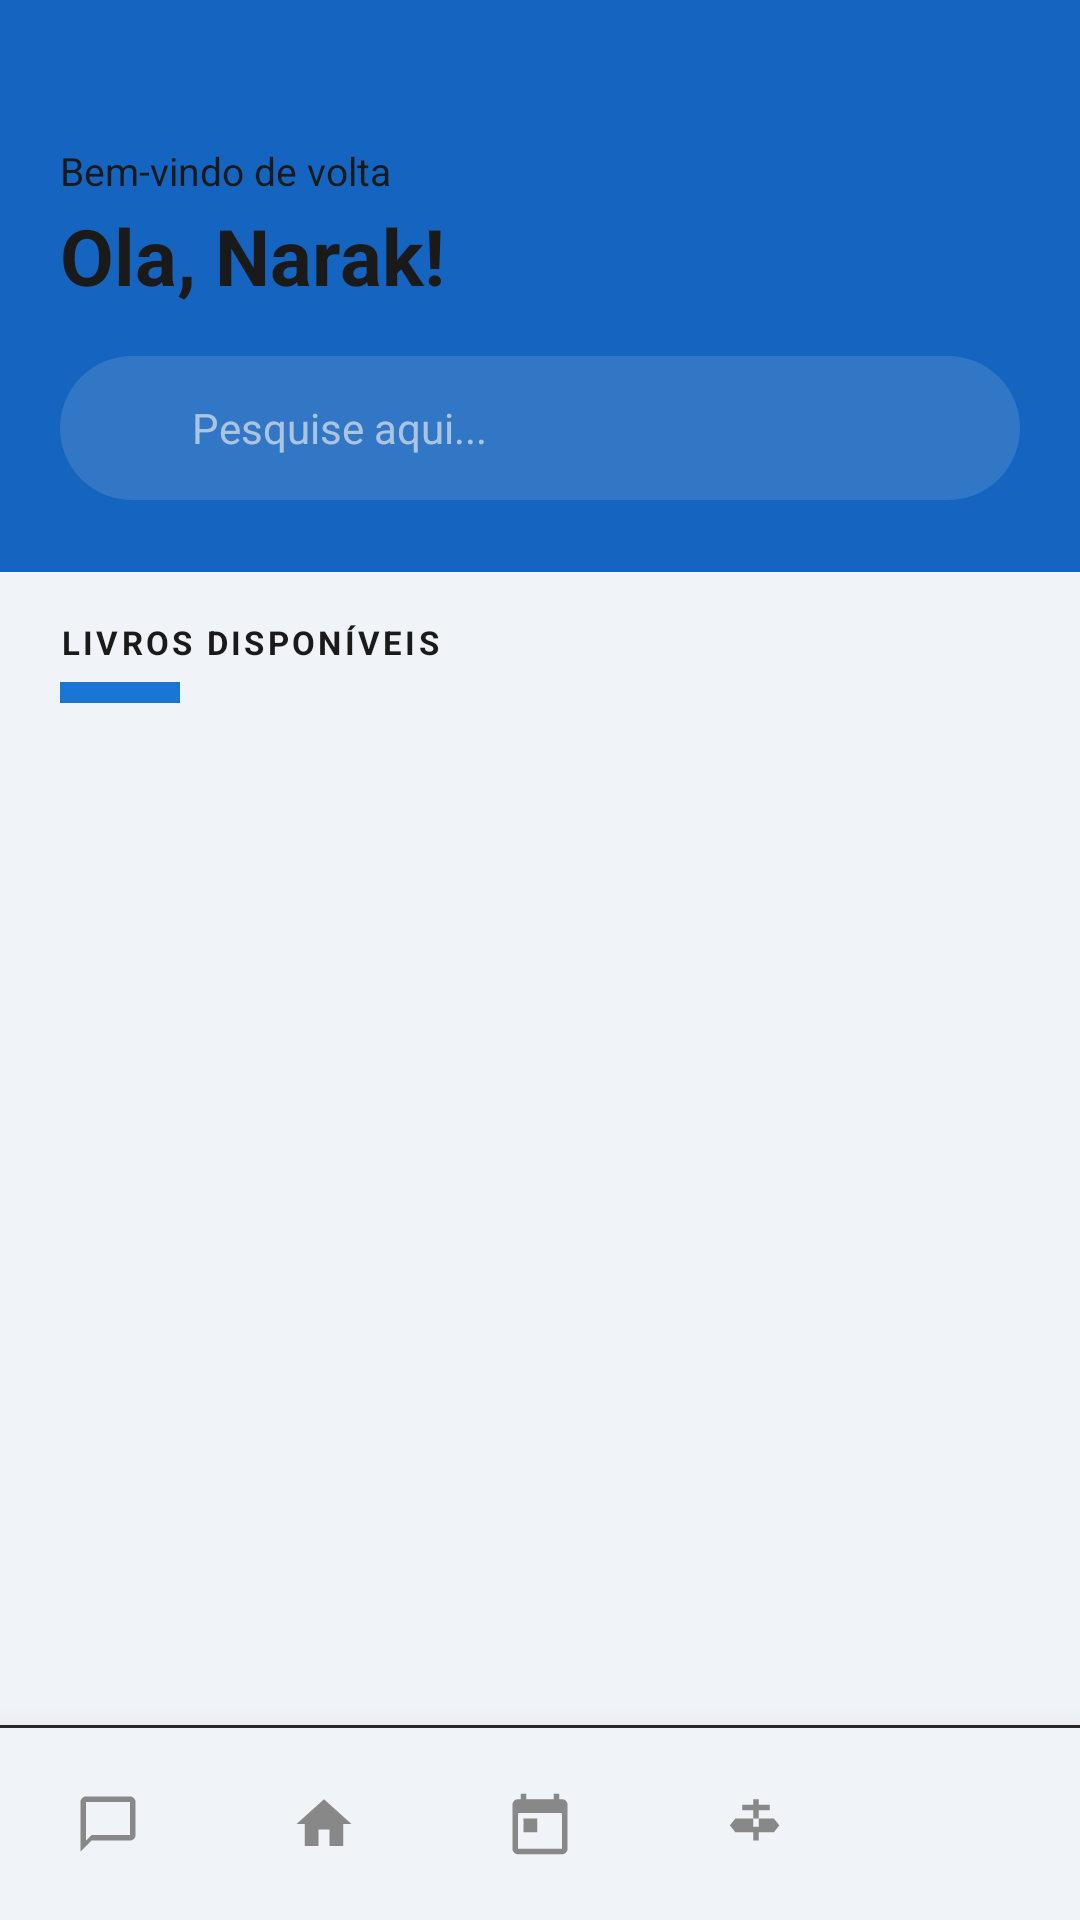

Reconstruct the res/layout file that produces this screen, plus the resources it refers to.
<!-- AndroidManifest.xml: application theme Theme.Teste3 -->
<!-- res/layout/activity_home.xml -->
<?xml version="1.0" encoding="utf-8"?>
<LinearLayout
    xmlns:android="http://schemas.android.com/apk/res/android"
    xmlns:app="http://schemas.android.com/apk/res-auto"
    android:layout_width="match_parent"
    android:layout_height="match_parent"
    android:orientation="vertical"
    android:background="#F0F4F8">

    <LinearLayout
        android:id="@+id/headerLayout"
        android:layout_width="match_parent"
        android:layout_height="wrap_content"
        android:orientation="vertical"
        android:background="#1565C0"
        android:paddingStart="20dp"
        android:paddingEnd="20dp"
        android:paddingTop="48dp"
        android:paddingBottom="24dp">

        <TextView
            android:layout_width="wrap_content"
            android:layout_height="wrap_content"
            android:text="Bem-vindo de volta"
            android:textColor="#1A1A1A"
            android:textSize="13sp" />

        <TextView
            android:id="@+id/tvUserName"
            android:layout_width="wrap_content"
            android:layout_height="wrap_content"
            android:layout_marginTop="2dp"
            android:layout_marginBottom="16dp"
            android:text="Ola, Narak!"
            android:textColor="#1A1A1A"
            android:textSize="26sp"
            android:textStyle="bold" />

        <LinearLayout
            android:id="@+id/searchBar"
            android:layout_width="match_parent"
            android:layout_height="48dp"
            android:background="@drawable/bg_search_bar"
            android:orientation="horizontal"
            android:gravity="center_vertical"
            android:paddingStart="16dp"
            android:paddingEnd="16dp"
            android:clickable="true"
            android:focusable="true">

            <ImageView
                android:layout_width="18dp"
                android:layout_height="18dp"
                android:src="@drawable/ic_search"
                app:tint="#99FDF8F2"
                android:contentDescription="Pesquisar" />

            <TextView
                android:layout_width="wrap_content"
                android:layout_height="wrap_content"
                android:layout_marginStart="10dp"
                android:text="Pesquise aqui..."
                android:textColor="#99FDF8F2"
                android:textSize="14sp" />

        </LinearLayout>

    </LinearLayout>

    <androidx.core.widget.NestedScrollView
        android:layout_width="match_parent"
        android:layout_height="0dp"
        android:layout_weight="1"
        android:fillViewport="true">

        <LinearLayout
            android:layout_width="match_parent"
            android:layout_height="wrap_content"
            android:orientation="vertical"
            android:paddingTop="16dp"
            android:paddingBottom="16dp">

            <TextView
                android:layout_width="wrap_content"
                android:layout_height="wrap_content"
                android:paddingStart="20dp"
                android:paddingEnd="20dp"
                android:text="LIVROS DISPONÍVEIS"
                android:textColor="#1A1A1A"
                android:textSize="11sp"
                android:textStyle="bold"
                android:letterSpacing="0.1" />

            <View
                android:layout_width="40dp"
                android:layout_height="7dp"
                android:layout_marginStart="20dp"
                android:layout_marginTop="6dp"
                android:layout_marginBottom="12dp"
                android:background="#1976D2" />

            <GridLayout
                android:id="@+id/gridBooks"
                android:layout_width="match_parent"
                android:layout_height="wrap_content"
                android:columnCount="3"
                android:paddingStart="16dp"
                android:paddingEnd="16dp"
                android:useDefaultMargins="false" />

        </LinearLayout>
    </androidx.core.widget.NestedScrollView>

    <View
        android:layout_width="match_parent"
        android:layout_height="1dp"
        android:background="#2A2A2A" />

    
    <LinearLayout
        android:layout_width="match_parent"
        android:layout_height="64dp"
        android:background="#F0F4F8"
        android:orientation="horizontal"
        android:elevation="20dp"
        android:gravity="center_vertical">

        <LinearLayout
            android:id="@+id/navChat"
            android:layout_width="0dp"
            android:layout_height="match_parent"
            android:layout_weight="1"
            android:orientation="vertical"
            android:gravity="center"
            android:foreground="?attr/selectableItemBackground"
            android:clickable="true"
            android:focusable="true">
            <ImageView
                android:id="@+id/iconChat"
                android:layout_width="22dp"
                android:layout_height="22dp"
                android:src="@drawable/ic_chat"
                android:contentDescription="Chat"
                app:tint="@color/bottom_nav_colors" />
        </LinearLayout>

        <LinearLayout
            android:id="@+id/navHome"
            android:layout_width="0dp"
            android:layout_height="match_parent"
            android:layout_weight="1"
            android:orientation="vertical"
            android:gravity="center"
            android:foreground="?attr/selectableItemBackground"
            android:clickable="true"
            android:focusable="true">
            <ImageView
                android:id="@+id/iconHome"
                android:layout_width="22dp"
                android:layout_height="22dp"
                android:src="@drawable/ic_home"
                android:contentDescription="Início"
                app:tint="@color/bottom_nav_colors" />
        </LinearLayout>

        <LinearLayout
            android:id="@+id/navReservas"
            android:layout_width="0dp"
            android:layout_height="match_parent"
            android:layout_weight="1"
            android:orientation="vertical"
            android:gravity="center"
            android:foreground="?attr/selectableItemBackground"
            android:clickable="true"
            android:focusable="true">
            <ImageView
                android:id="@+id/iconReservas"
                android:layout_width="22dp"
                android:layout_height="22dp"
                android:src="@drawable/ic_calendar"
                android:contentDescription="Reservas"
                app:tint="@color/bottom_nav_colors" />
        </LinearLayout>

        <LinearLayout
            android:id="@+id/navSalas"
            android:layout_width="0dp"
            android:layout_height="match_parent"
            android:layout_weight="1"
            android:orientation="vertical"
            android:gravity="center"
            android:foreground="?attr/selectableItemBackground"
            android:clickable="true"
            android:focusable="true">
            <ImageView
                android:id="@+id/iconSalas"
                android:layout_width="22dp"
                android:layout_height="22dp"
                android:src="@drawable/ic_signpost"
                android:contentDescription="Salas"
                app:tint="@color/bottom_nav_colors" />
        </LinearLayout>

        <LinearLayout
            android:id="@+id/navPerfil"
            android:layout_width="0dp"
            android:layout_height="match_parent"
            android:layout_weight="1"
            android:orientation="vertical"
            android:gravity="center"
            android:foreground="?attr/selectableItemBackground"
            android:clickable="true"
            android:focusable="true">
            <ImageView
                android:id="@+id/iconPerfil"
                android:layout_width="22dp"
                android:layout_height="22dp"
                android:src="@drawable/ic_person"
                android:contentDescription="Perfil"
                app:tint="@color/bottom_nav_colors" />
        </LinearLayout>

    </LinearLayout>

</LinearLayout>
<!-- resources referenced by this layout -->
<resources>
  <!-- drawable bg_search_bar (drawable) -->
  <?xml version="1.0" encoding="utf-8"?>
  <shape xmlns:android="http://schemas.android.com/apk/res/android"
      android:shape="rectangle">
      <solid android:color="#1FF8F4EE" />
      <corners android:radius="50dp" />
  </shape>
  <!-- drawable ic_calendar (drawable) -->
  <?xml version="1.0" encoding="utf-8"?>
  <vector xmlns:android="http://schemas.android.com/apk/res/android"
      android:width="24dp"
      android:height="24dp"
      android:viewportWidth="24"
      android:viewportHeight="24">
      <path
          android:fillColor="@android:color/white"
          android:pathData="M20,3h-1V1h-2v2H7V1H5v2H4C2.9,3 2,3.9 2,5v16c0,1.1 0.9,2 2,2h16c1.1,0 2,-0.9 2,-2V5C22,3.9 21.1,3 20,3zM20,21H4V8h16V21zM6,10h5v5H6z"/>
  </vector>
  <!-- drawable ic_chat (drawable) -->
  <?xml version="1.0" encoding="utf-8"?>
  <vector xmlns:android="http://schemas.android.com/apk/res/android"
      android:width="24dp"
      android:height="24dp"
      android:viewportWidth="24"
      android:viewportHeight="24">
      <path
          android:fillColor="@android:color/white"
          android:pathData="M20,2H4c-1.1,0 -2,0.9 -2,2v18l4,-4h14c1.1,0 2,-0.9 2,-2V4c0,-1.1 -0.9,-2 -2,-2zM20,16H6l-2,2V4h16v12z"/>
  </vector>
  <!-- drawable ic_home (drawable) -->
  <?xml version="1.0" encoding="utf-8"?>
  <vector xmlns:android="http://schemas.android.com/apk/res/android"
      android:width="24dp"
      android:height="24dp"
      android:viewportWidth="24"
      android:viewportHeight="24"
      android:tint="?attr/colorControlNormal">
      <path
          android:fillColor="@android:color/white"
          android:pathData="M10,20v-6h4v6h5v-8h3L12,3 2,12h3v8z"/>
  </vector>
  <!-- drawable ic_signpost (drawable) -->
  <?xml version="1.0" encoding="utf-8"?>
  <vector xmlns:android="http://schemas.android.com/apk/res/android"
      android:width="24dp"
      android:height="24dp"
      android:viewportWidth="24"
      android:viewportHeight="24"
      android:tint="?attr/colorControlNormal">
      <path
          android:fillColor="@android:color/white"
          android:pathData="M13,10h5.5l2,2.5l-2,2.5H13v3h-2v-3H4.5l-2,-2.5l2,-2.5H11V7H7V5h4V3h2v2h4v2h-4V10zM11,12v1h2v-3h-2V12z"/>
  </vector>
  <style name="Theme.Teste3" parent="Base.Theme.Teste3" />
  <style name="Base.Theme.Teste3" parent="Theme.Material3.DayNight.NoActionBar">
          <item name="colorPrimary">#1976D2</item>
          <item name="colorPrimaryVariant">#1565C0</item>
          <item name="colorOnPrimary">#F0F4F8</item>
          <item name="colorOutline">#1976D2</item>
          <item name="android:editTextColor">#1A1A2E</item>
          <item name="android:textColor">#1A1A2E</item>
      </style>
</resources>
